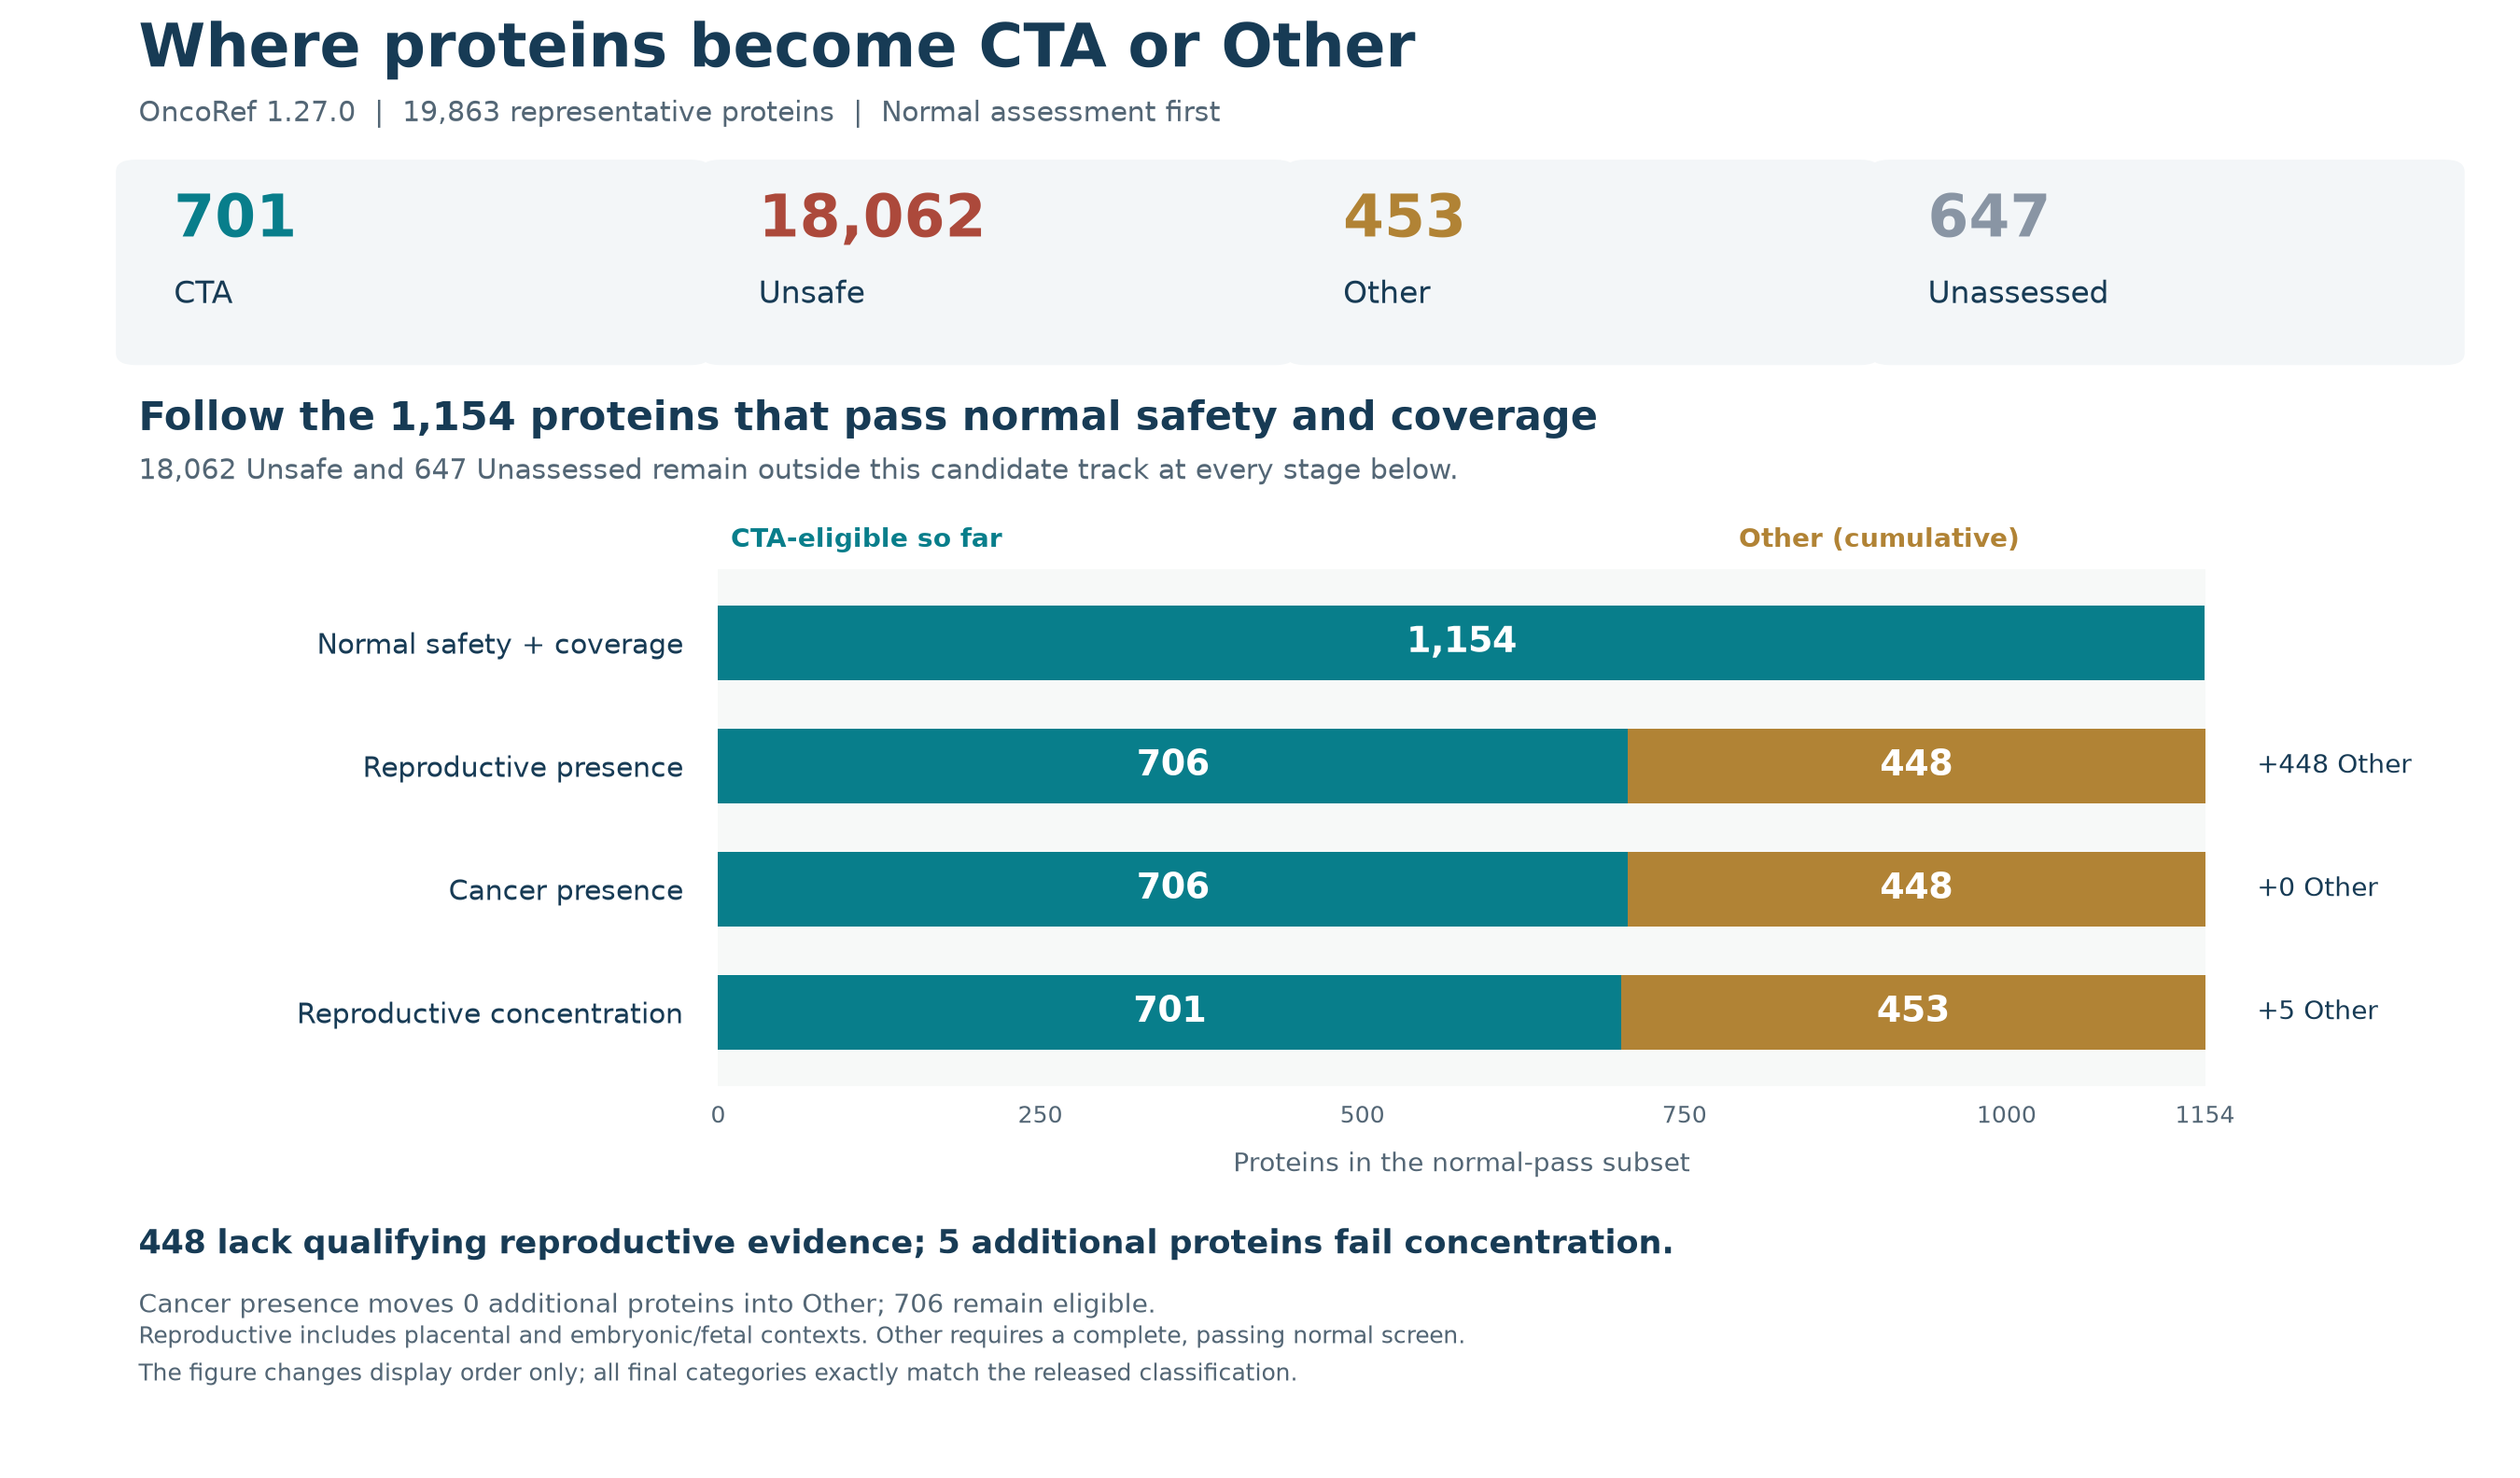

The file beside this chart, header and first rows:
stage, eligible, Other, new_Other, Unsafe, Unassessed
Normal safety + coverage, 1154, 0, 0, 18062, 647
Reproductive presence, 706, 448, 448, 18062, 647
Cancer presence, 706, 448, 0, 18062, 647
Reproductive concentration, 701, 453, 5, 18062, 647
